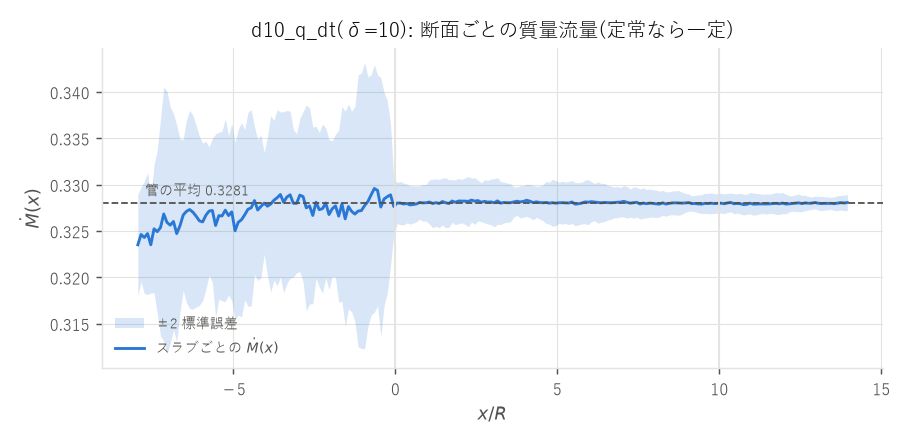

The data file committed next to this chart (first rows):
x_over_R, Mdot, Mdot_se
-7.95, 3.235210e-01, 2.725e-03
-7.85, 3.246326e-01, 2.547e-03
-7.75, 3.243116e-01, 3.027e-03
-7.65, 3.247306e-01, 3.282e-03
-7.55, 3.235241e-01, 2.606e-03
-7.45, 3.252428e-01, 3.458e-03
-7.35, 3.249415e-01, 4.406e-03
-7.25, 3.253841e-01, 5.844e-03
-7.15, 3.268448e-01, 6.856e-03
-7.05, 3.259331e-01, 7.084e-03
-6.95, 3.256371e-01, 6.372e-03
-6.85, 3.260372e-01, 5.832e-03
-6.75, 3.247312e-01, 5.853e-03
-6.65, 3.255657e-01, 4.669e-03
-6.55, 3.267261e-01, 4.069e-03
-6.45, 3.271309e-01, 4.915e-03
-6.35, 3.273239e-01, 5.346e-03
-6.25, 3.270421e-01, 5.226e-03
-6.15, 3.266064e-01, 4.898e-03
-6.05, 3.261048e-01, 4.559e-03
-5.95, 3.259936e-01, 4.249e-03
-5.85, 3.267039e-01, 3.991e-03
-5.75, 3.271614e-01, 3.455e-03
-5.65, 3.272260e-01, 3.875e-03
-5.55, 3.256038e-01, 4.934e-03
-5.45, 3.266638e-01, 4.500e-03
-5.35, 3.266358e-01, 4.580e-03
-5.25, 3.272560e-01, 4.929e-03
-5.15, 3.266716e-01, 4.300e-03
-5.05, 3.270715e-01, 4.774e-03
-4.95, 3.250325e-01, 4.752e-03
-4.85, 3.259585e-01, 5.011e-03
-4.75, 3.262227e-01, 5.243e-03
-4.65, 3.267641e-01, 4.596e-03
-4.55, 3.273523e-01, 5.233e-03
-4.45, 3.275133e-01, 5.291e-03
-4.35, 3.282970e-01, 3.991e-03
-4.25, 3.272720e-01, 3.803e-03
-4.15, 3.276642e-01, 3.836e-03
-4.05, 3.280182e-01, 2.746e-03
-3.95, 3.276841e-01, 3.727e-03
-3.85, 3.279133e-01, 4.763e-03
-3.75, 3.283287e-01, 4.312e-03
-3.65, 3.285975e-01, 4.743e-03
-3.55, 3.289491e-01, 4.451e-03
-3.45, 3.281064e-01, 4.880e-03
-3.35, 3.286723e-01, 4.676e-03
-3.25, 3.289160e-01, 4.498e-03
-3.15, 3.280053e-01, 3.989e-03
-3.05, 3.279918e-01, 3.741e-03
-2.95, 3.288793e-01, 4.127e-03
-2.85, 3.287220e-01, 4.584e-03
-2.75, 3.275083e-01, 5.551e-03
-2.65, 3.277167e-01, 5.284e-03
-2.55, 3.266878e-01, 4.767e-03
-2.45, 3.281115e-01, 4.105e-03
-2.35, 3.273088e-01, 4.171e-03
-2.25, 3.274211e-01, 4.561e-03
-2.15, 3.280299e-01, 4.050e-03
-2.05, 3.267840e-01, 4.042e-03
... 160 more rows
